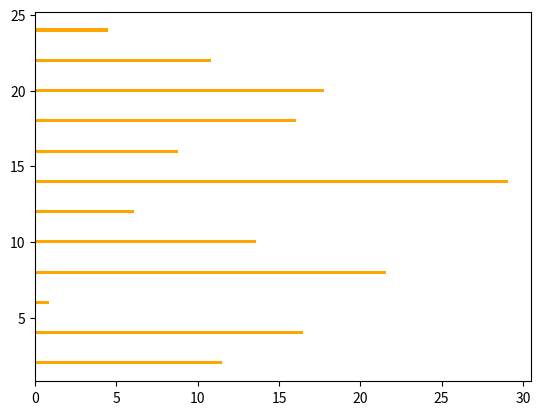

Here is the Python script that generated this plot:
from matplotlib import font_manager  # 解决中文问题
from matplotlib import pyplot
import matplotlib  # 解决中文问题
import random


# windows下面的操作
def win_modified_font():
    font = {'family': 'monospace',
            'weight': 'bold',
            'size': 'larger'}
    matplotlib.rc('font', **font)


# linux下面的操作,但是这个方法的返回值需要在xticks方法中传入作为参数才能生效
def linux_modified_font():
    return font_manager.FontProperties(fname="/usr/share/fonts/truetype/arphic/ukai.ttc")


def random_temp():
    temp = []
    for i in range(12):
        temp.append(round(random.uniform(0, 30), 2))
    return temp


# 画折线图
def figure():
    y1 = random_temp()
    y2 = random_temp()
    x = list(range(2, 26, 2))
    # figure图形图标的意思,在这里指的就是我们画的图,通过实例化一个figure并传递参数,能够在后台自动使用该figure实例
    # 在图像模糊的时候可以传入dpi参数,让图片更加清晰
    fig = pyplot.figure(figsize=(20, 8), dpi=80)
    # label用来后面添加图例
    pyplot.plot(x, y1, color="red", linestyle=":", label="y1")
    pyplot.plot(x, y2, color="orange", linestyle="-.", label="y2")
    pyplot.legend(loc="best")
    # 固定x轴上面的数据为我们生成的数据,设置x的刻度
    pyplot.xticks(x, ["{}hour".format(i) for i in range(2, 26, 2)])
    # 当刻度太密集的时候,可以使用列表的步长(间隔取值)来解决,matplotlib会自动帮我们对应
    # pyplot.xticks(x[::2])
    # 保存图片,可以保存为svg这种矢量图格式,放大不会有锯齿
    pyplot.savefig("./sig_size.png")
    # matplotlib默认不支持中文字符,因为默认的英文字体无法显示防止
    # 查看linux下面支持的字体:
    # fc-list 查看支持的字体
    # fc-list :lang=zh 查看支持的中文(注意冒号前面有空格)
    # 如何修改matplotlib的默认字体?
    # 通过matplotlib.rc可以修改,具体方法参加源码
    # 通过matplotlib下的font-manager可以解决
    pyplot.xlabel("time")
    pyplot.ylabel("temp")
    pyplot.title("temp per time")
    # 设置网格
    pyplot.grid(True, alpha=0.3)
    pyplot.show()


def get_random():
    # help(random.uniform)
    return round(random.uniform(3, 20), 2)


# 绘制散点图
def scatter():
    pyplot.figure(figsize=(18, 8), dpi=80)
    pyplot.scatter(list(range(2, 26, 2)), random_temp(), label="three")
    pyplot.scatter(list(range(42, 66, 2)), random_temp(), label="ten")
    pyplot.legend(loc="best")
    pyplot.show()


# 绘制条形图
def bar():
    # pyplot.bar(list(range(2, 26, 2)), random_temp(), width=0.2, color="orange")
    # 颠倒x轴和y轴
    pyplot.barh(list(range(2, 26, 2)), random_temp(), height=0.2, color="orange")
    pyplot.show()


if __name__ == '__main__':
    # figure()
    # print(get_random())
    # scatter()
    bar()
# 1.应该选择哪种图形来呈现数据
# 2.pyplot.plot(x,y)
# 3.pyplot.bar(x,y)
# 4.pyplot.scatter(x,y)
# 5.xticks和yticks的设置
# 6.label和title,grid的设置
# 7.绘图的大小和保存图片
